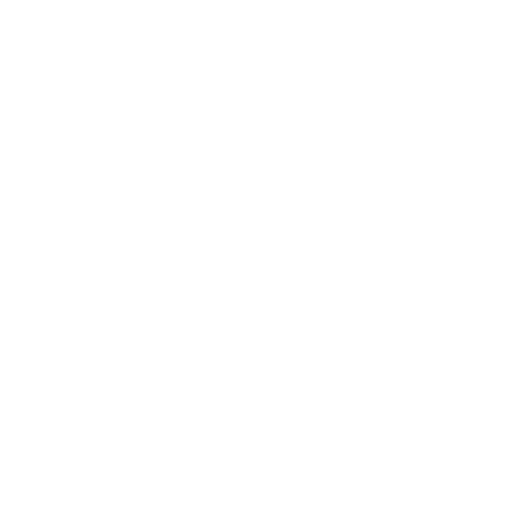
t = 0.00 s
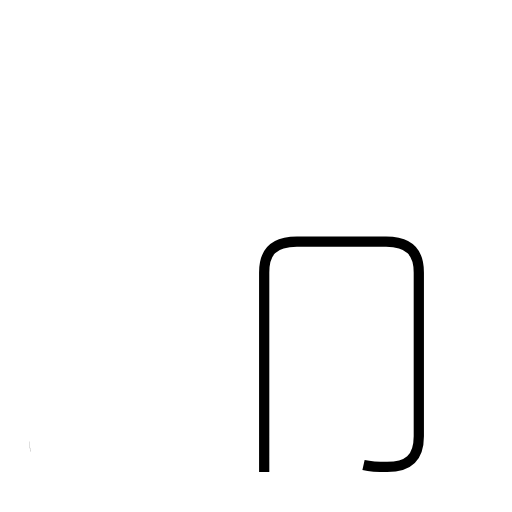
t = 1.85 s
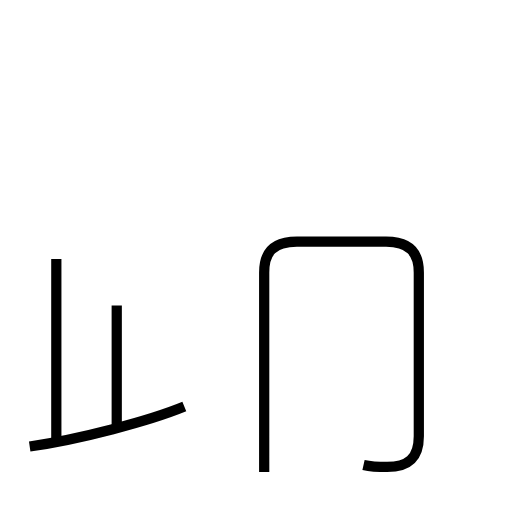
t = 3.21 s
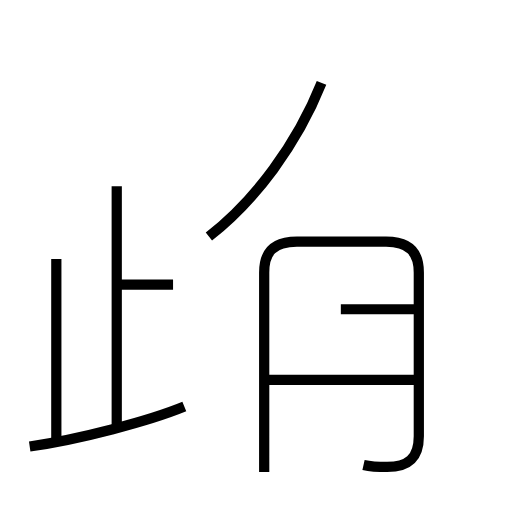
t = 4.92 s
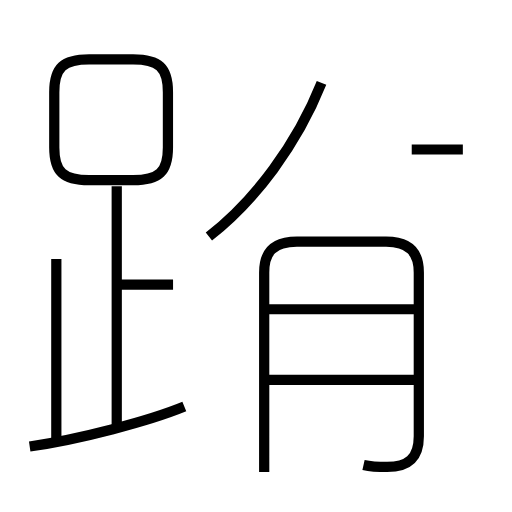
t = 6.53 s
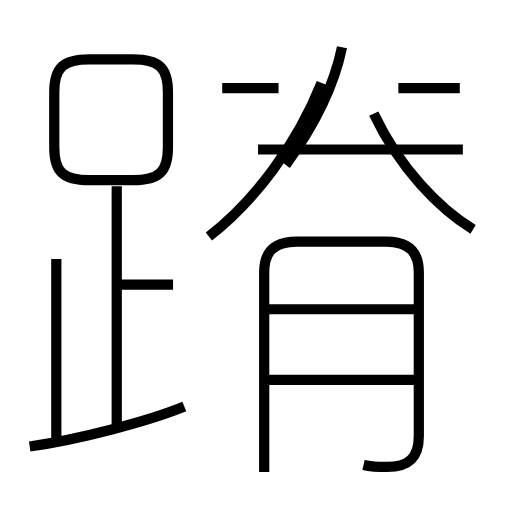
t = 8.16 s

The animated SVG that drew these frames (rendered in a browser with its animation timeline set to each time). Animation: 14 SMIL elements (animate=14); one cycle of 8.16 s.

<?xml version='1.0' encoding='utf-8'?>
<svg viewBox="0.0 -6.0 50.0 50.0" version="1.1" xmlns="http://www.w3.org/2000/svg"><rect x="-1000" y="-1000" width="2000" height="2000" stroke="white" fill="white" /><g style="fill:none;stroke:#000000;stroke-width:1"><path d="M 35.5 1.4 C 36.4 1.6 37.0 1.6 37.8 1.6 C 39.8 1.6 40.9 0.8 40.9 -1.4 L 40.9 -17.4 C 40.9 -19.3 40.0 -20.4 37.7 -20.4 L 29.0 -20.4 C 26.6 -20.4 25.8 -19.3 25.8 -17.4 L 25.8 2.1 " transform="translate(0.0 38.0)" stroke-dasharray="61.620285189521574" stroke-dashoffset="61.620285189521574"><animate attributeName="stroke-dashoffset" from="61.620285189521574" to="0" dur="1.848608555685647s" begin="0s" fill="freeze" /></path><path d="M 2.9 -0.4 C 7.8 -1.1 14.6 -2.9 18.0 -4.3 " transform="translate(0.0 38.0)" stroke-dasharray="15.624518035778499" stroke-dashoffset="15.624518035778499"><animate attributeName="stroke-dashoffset" from="15.624518035778499" to="0" dur="0.4687355410733549s" begin="1.848608555685647s" fill="freeze" /></path><path d="M 5.5 -0.7 L 5.5 -18.7 " transform="translate(0.0 38.0)" stroke-dasharray="18.0" stroke-dashoffset="18.0"><animate attributeName="stroke-dashoffset" from="18.0" to="0" dur="0.54s" begin="2.317344096759002s" fill="freeze" /></path><path d="M 11.4 -2.5 L 11.4 -25.8 " transform="translate(0.0 38.0)" stroke-dasharray="23.3" stroke-dashoffset="23.3"><animate attributeName="stroke-dashoffset" from="23.3" to="0" dur="0.699s" begin="2.857344096759002s" fill="freeze" /></path><path d="M 16.9 -16.2 L 11.8 -16.2 " transform="translate(0.0 38.0)" stroke-dasharray="5.099999999999998" stroke-dashoffset="5.099999999999998"><animate attributeName="stroke-dashoffset" from="5.099999999999998" to="0" dur="0.15299999999999994s" begin="3.556344096759002s" fill="freeze" /></path><path d="M 40.5 -6.9 L 26.1 -6.9 " transform="translate(0.0 38.0)" stroke-dasharray="14.399999999999999" stroke-dashoffset="14.399999999999999"><animate attributeName="stroke-dashoffset" from="14.399999999999999" to="0" dur="0.43199999999999994s" begin="3.709344096759002s" fill="freeze" /></path><path d="M 20.4 -20.9 C 24.9 -24.4 29.0 -29.9 31.4 -35.9 " transform="translate(0.0 38.0)" stroke-dasharray="18.806615913271177" stroke-dashoffset="18.806615913271177"><animate attributeName="stroke-dashoffset" from="18.806615913271177" to="0" dur="0.5641984773981353s" begin="4.141344096759002s" fill="freeze" /></path><path d="M 40.5 -13.8 L 26.1 -13.8 " transform="translate(0.0 38.0)" stroke-dasharray="14.399999999999999" stroke-dashoffset="14.399999999999999"><animate attributeName="stroke-dashoffset" from="14.399999999999999" to="0" dur="0.43199999999999994s" begin="4.705542574157137s" fill="freeze" /></path><path d="M 8.7 -26.4 L 13.0 -26.4 C 15.5 -26.4 16.4 -27.2 16.4 -29.6 L 16.4 -35.0 C 16.4 -37.4 15.5 -38.2 13.0 -38.2 L 8.7 -38.2 C 6.2 -38.2 5.3 -37.4 5.3 -35.0 L 5.3 -29.6 C 5.3 -27.2 6.2 -26.4 8.7 -26.4 Z " transform="translate(0.0 38.0)" stroke-dasharray="41.32321793395695" stroke-dashoffset="41.32321793395695"><animate attributeName="stroke-dashoffset" from="41.32321793395695" to="0" dur="1.2396965380187084s" begin="5.137542574157138s" fill="freeze" /></path><path d="M 45.2 -29.4 L 25.2 -29.4 " transform="translate(0.0 38.0)" stroke-dasharray="20.000000000000004" stroke-dashoffset="20.000000000000004"><animate attributeName="stroke-dashoffset" from="20.000000000000004" to="0" dur="0.6000000000000001s" begin="6.377239112175846s" fill="freeze" /></path><path d="M 27.2 -35.4 L 21.7 -35.4 " transform="translate(0.0 38.0)" stroke-dasharray="5.5" stroke-dashoffset="5.5"><animate attributeName="stroke-dashoffset" from="5.5" to="0" dur="0.16499999999999998s" begin="6.977239112175846s" fill="freeze" /></path><path d="M 46.2 -21.6 C 42.9 -23.6 39.0 -27.6 36.5 -32.9 " transform="translate(0.0 38.0)" stroke-dasharray="15.088786268481032" stroke-dashoffset="15.088786268481032"><animate attributeName="stroke-dashoffset" from="15.088786268481032" to="0" dur="0.45266358805443097s" begin="7.142239112175846s" fill="freeze" /></path><path d="M 44.9 -35.4 L 38.9 -35.4 " transform="translate(0.0 38.0)" stroke-dasharray="6.0" stroke-dashoffset="6.0"><animate attributeName="stroke-dashoffset" from="6.0" to="0" dur="0.18s" begin="7.594902700230278s" fill="freeze" /></path><path d="M 27.9 -27.9 C 30.6 -31.6 32.6 -35.5 33.4 -39.4" transform="translate(0.0 38.0)" stroke-dasharray="12.8437972015592" stroke-dashoffset="12.8437972015592"><animate attributeName="stroke-dashoffset" from="12.8437972015592" to="0" dur="0.385313916046776s" begin="7.774902700230277s" fill="freeze" /></path></g></svg>
